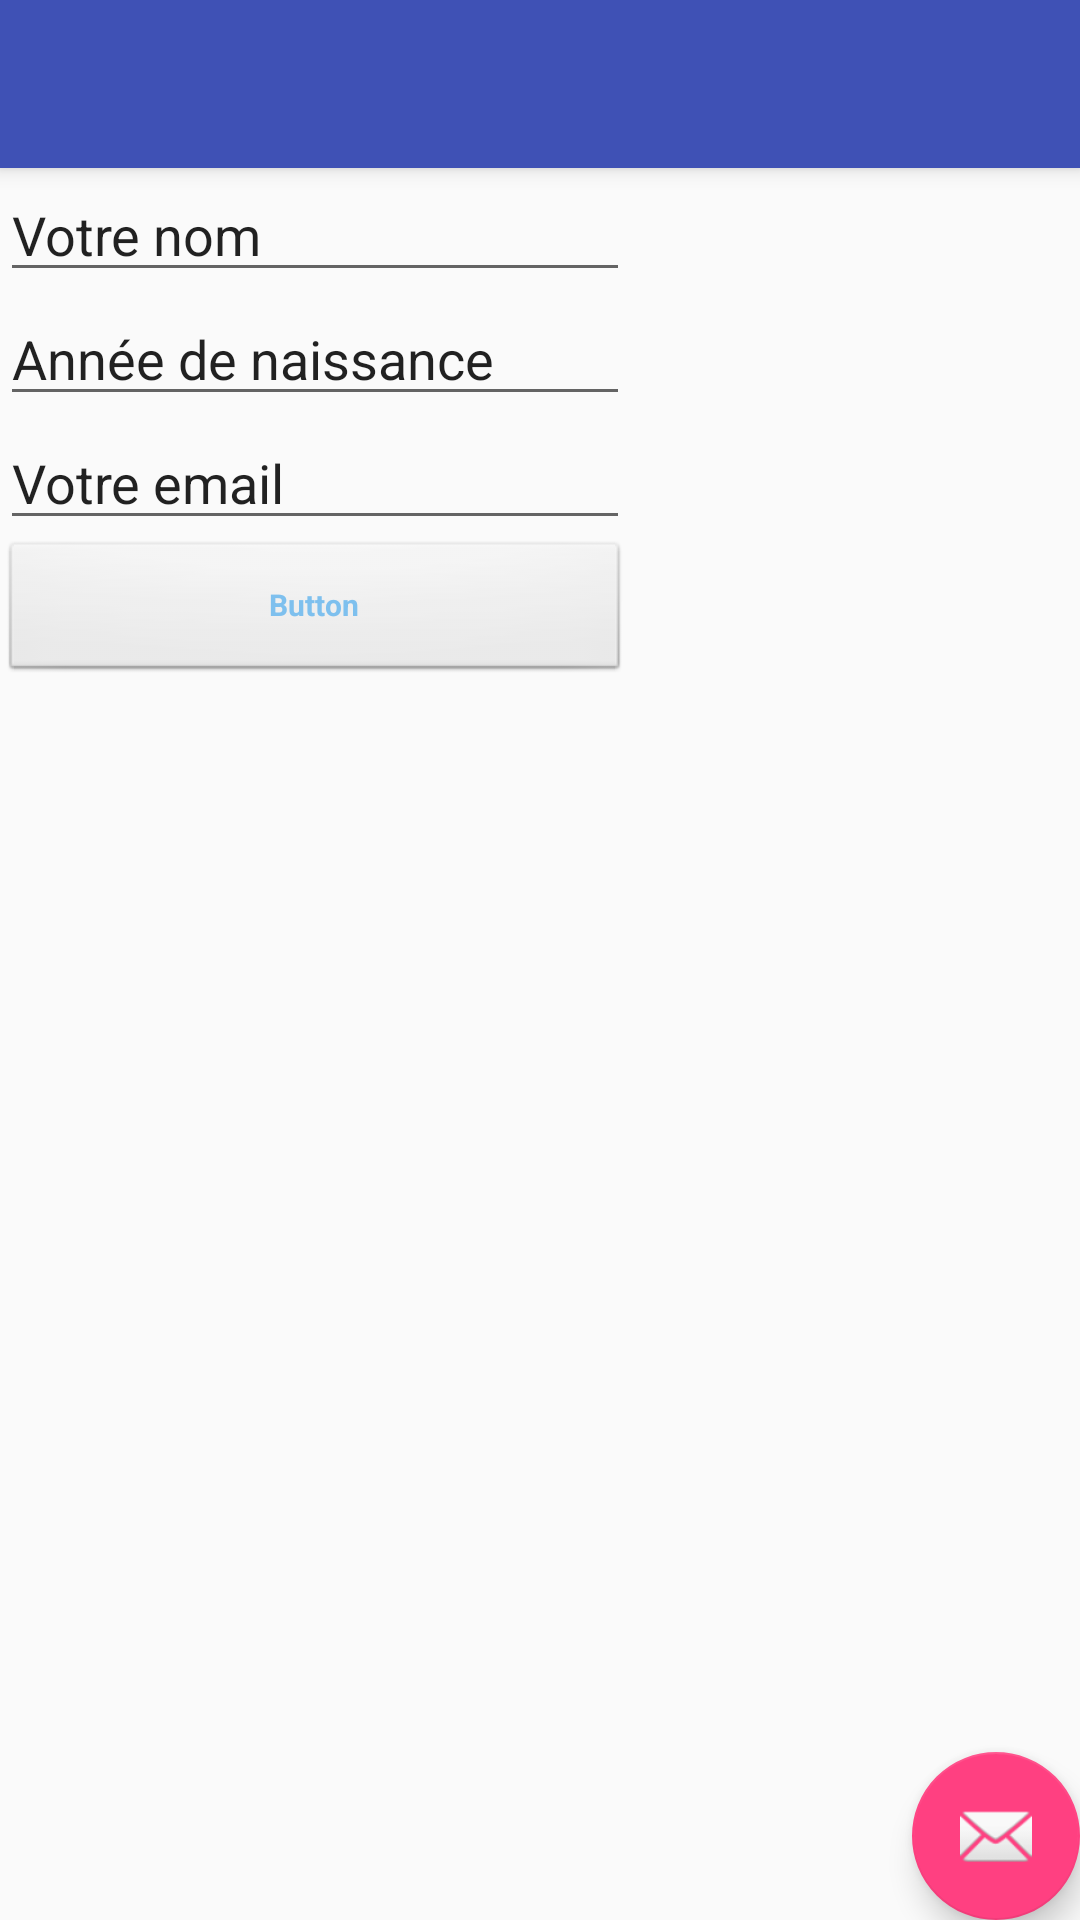

Android layout source for this screen:
<!-- AndroidManifest.xml: activity theme AppTheme.NoActionBar -->
<!-- res/layout/activity_config.xml -->
<?xml version="1.0" encoding="utf-8"?>
<android.support.design.widget.CoordinatorLayout xmlns:android="http://schemas.android.com/apk/res/android"
    xmlns:app="http://schemas.android.com/apk/res-auto"
    xmlns:tools="http://schemas.android.com/tools"
    android:layout_width="match_parent"
    android:layout_height="match_parent"
    tools:context="fr.megagame.demotheme.ConfigActivity">

    <android.support.design.widget.AppBarLayout
        android:layout_width="match_parent"
        android:layout_height="wrap_content"
        android:theme="@style/AppTheme.AppBarOverlay">

        <android.support.v7.widget.Toolbar
            android:id="@+id/toolbar"
            android:layout_width="match_parent"
            android:layout_height="?attr/actionBarSize"
            android:background="?attr/colorPrimary"
            app:popupTheme="@style/AppTheme.PopupOverlay" />

    </android.support.design.widget.AppBarLayout>

    <include layout="@layout/content_config" />

    <android.support.design.widget.FloatingActionButton
        android:id="@+id/fab"
        android:layout_width="wrap_content"
        android:layout_height="wrap_content"
        android:layout_gravity="bottom|end"
        android:layout_margin="@dimen/fab_margin"
        app:srcCompat="@android:drawable/ic_dialog_email" />

</android.support.design.widget.CoordinatorLayout>
<!-- res/layout/content_config.xml (included above) -->
<?xml version="1.0" encoding="utf-8"?>
<android.support.constraint.ConstraintLayout xmlns:android="http://schemas.android.com/apk/res/android"
    xmlns:app="http://schemas.android.com/apk/res-auto"
    xmlns:tools="http://schemas.android.com/tools"
    android:layout_width="match_parent"
    android:layout_height="match_parent"
    app:layout_behavior="@string/appbar_scrolling_view_behavior"
    tools:context="fr.megagame.demotheme.ConfigActivity"
    tools:showIn="@layout/activity_config">

    <TableLayout
        android:layout_width="368dp"
        android:layout_height="495dp"
        tools:layout_editor_absoluteY="8dp"
        tools:layout_editor_absoluteX="8dp">

        <TableRow
            android:layout_width="match_parent"
            android:layout_height="match_parent" >

            <EditText
                android:id="@+id/user_name"
                android:layout_width="wrap_content"
                android:layout_height="wrap_content"
                android:ems="10"
                android:inputType="textPersonName"
                tools:text="Votre nom" />
        </TableRow>

        <TableRow
            android:layout_width="match_parent"
            android:layout_height="match_parent" >

            <EditText
                android:id="@+id/user_birthdate"
                android:layout_width="wrap_content"
                android:layout_height="wrap_content"
                android:ems="10"
                android:inputType="date"
                tools:text="Année de naissance" />
        </TableRow>

        <TableRow
            android:layout_width="match_parent"
            android:layout_height="match_parent" >

            <EditText
                android:id="@+id/user_email"
                android:layout_width="wrap_content"
                android:layout_height="wrap_content"
                android:ems="10"
                android:inputType="textEmailAddress"
                tools:text="Votre email" />
        </TableRow>

        <TableRow
            android:layout_width="match_parent"
            android:layout_height="match_parent" >

            <Button
                android:id="@+id/save_btn"
                android:layout_width="wrap_content"
                android:layout_height="wrap_content"
                android:onClick="saveConfig"
                android:text="Button" />
        </TableRow>
    </TableLayout>
</android.support.constraint.ConstraintLayout>
<!-- resources referenced by this layout -->
<resources>
  <style name="AppTheme.AppBarOverlay" parent="ThemeOverlay.AppCompat.Dark.ActionBar" />
  <style name="AppTheme.PopupOverlay" parent="ThemeOverlay.AppCompat.Light" />
  <style name="AppTheme.NoActionBar">
          <item name="windowActionBar">false</item>
          <item name="windowNoTitle">true</item>
      </style>
</resources>
